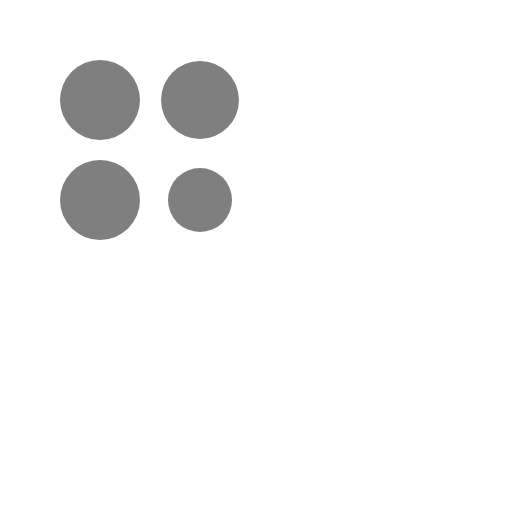
t = 0.00 s
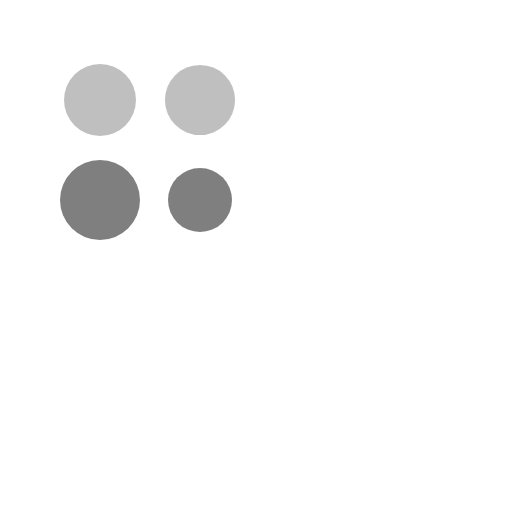
t = 0.48 s
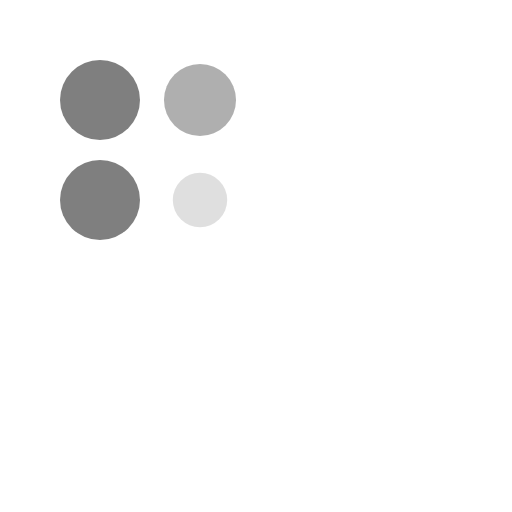
t = 0.92 s
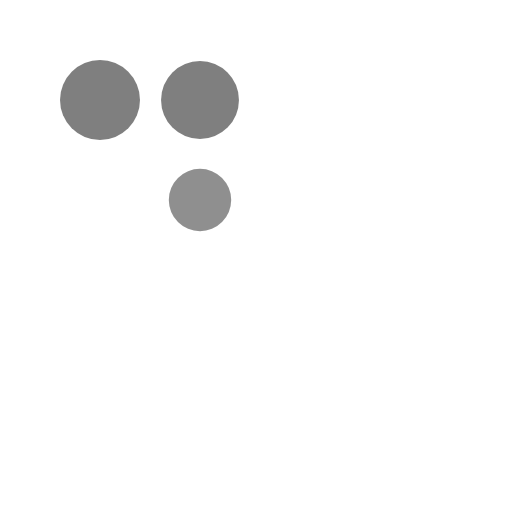
t = 1.40 s
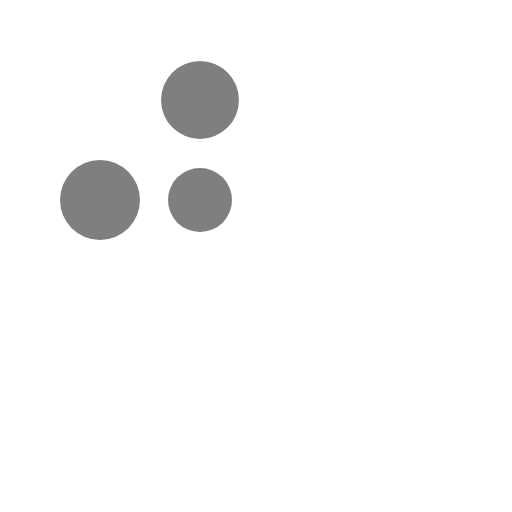
t = 1.84 s
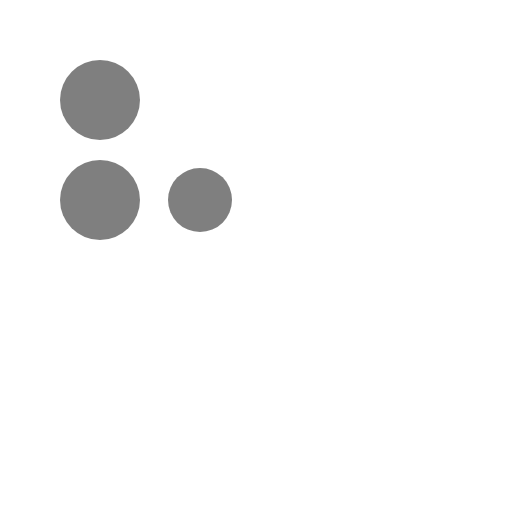
t = 2.32 s

The animated SVG that drew these frames (rendered in a browser with its animation timeline set to each time). Animation: 8 SMIL elements (animate=4,animateTransform=4); one cycle of 2.80 s, repeats indefinitely.

<?xml version="1.0" encoding="UTF-8" standalone="no"?>
<svg xmlns:svg="http://www.w3.org/2000/svg" xmlns="http://www.w3.org/2000/svg" xmlns:xlink="http://www.w3.org/1999/xlink" version="1.0" width="64px" height="64px" viewBox="0 0 128 128" xml:space="preserve">
<rect x="0" y="0" width="76" height="76" fill="rgba(0,0,0,0)" class="bk"></rect>
            <circle cx="0" cy="0" r="10" transform="translate(25 25) scale(1 1)" fill="rgba(0,0,0,.5)" class="sq">
            <animate attributeName="fill" from="rgba(0,0,0,0)" to="rgba(0,0,0,.5)" repeatCount="indefinite" dur="1.6s" begin="0.0s" values="rgba(0,0,0,.5);rgba(0,0,0,0);rgba(0,0,0,0);rgba(0,0,0,.5);rgba(0,0,0,.5)" keyTimes="0;0.1;0.2;0.4;1"></animate>
            <animateTransform attributeName="transform" type="scale" additive="sum" from="0.8" to="1" repeatCount="indefinite" begin="0.0s" dur="1.6s" values="1;0.8;0.8;1;1" keyTimes="0;0.1;0.2;0.4;1"></animateTransform>
            </circle>
            <circle cx="0" cy="0" r="10" transform="translate(50 25) scale(0.973877 0.973877)" fill="rgba(0,0,0,.5)" class="sq">
            <animate attributeName="fill" from="rgba(0,0,0,0)" to="rgba(0,0,0,.5)" repeatCount="indefinite" dur="1.6s" begin="0.4s" values="rgba(0,0,0,.5);rgba(0,0,0,0);rgba(0,0,0,0);rgba(0,0,0,.5);rgba(0,0,0,.5)" keyTimes="0;0.1;0.2;0.4;1"></animate>
            <animateTransform attributeName="transform" type="scale" additive="sum" from="0.8" to="1" repeatCount="indefinite" begin="0.4s" dur="1.6s" values="1;0.8;0.8;1;1" keyTimes="0;0.1;0.2;0.4;1"></animateTransform>
            </circle>
            <circle cx="0" cy="0" r="10" transform="translate(50 50) scale(0.8 0.8)" fill="rgba(0,0,0,.5)" class="sq">
            <animate attributeName="fill" from="rgba(0,0,0,0)" to="rgba(0,0,0,.5)" repeatCount="indefinite" dur="1.6s" begin="0.8s" values="rgba(0,0,0,.5);rgba(0,0,0,0);rgba(0,0,0,0);rgba(0,0,0,.5);rgba(0,0,0,.5)" keyTimes="0;0.1;0.2;0.4;1"></animate>
            <animateTransform attributeName="transform" type="scale" additive="sum" from="0.8" to="1" repeatCount="indefinite" begin="0.8s" dur="1.6s" values="1;0.8;0.8;1;1" keyTimes="0;0.1;0.2;0.4;1"></animateTransform>
            </circle>
            <circle cx="0" cy="0" r="10" transform="translate(25 50) scale(1 1)" fill="rgba(0,0,0,.5)" class="sq">
            <animate attributeName="fill" from="rgba(0,0,0,0)" to="rgba(0,0,0,.5)" repeatCount="indefinite" dur="1.6s" begin="1.2s" values="rgba(0,0,0,.5);rgba(0,0,0,0);rgba(0,0,0,0);rgba(0,0,0,.5);rgba(0,0,0,.5)" keyTimes="0;0.1;0.2;0.4;1"></animate>
            <animateTransform attributeName="transform" type="scale" additive="sum" from="0.8" to="1" repeatCount="indefinite" begin="1.2s" dur="1.6s" values="1;0.8;0.8;1;1" keyTimes="0;0.1;0.2;0.4;1"></animateTransform>
            </circle>
</svg>
